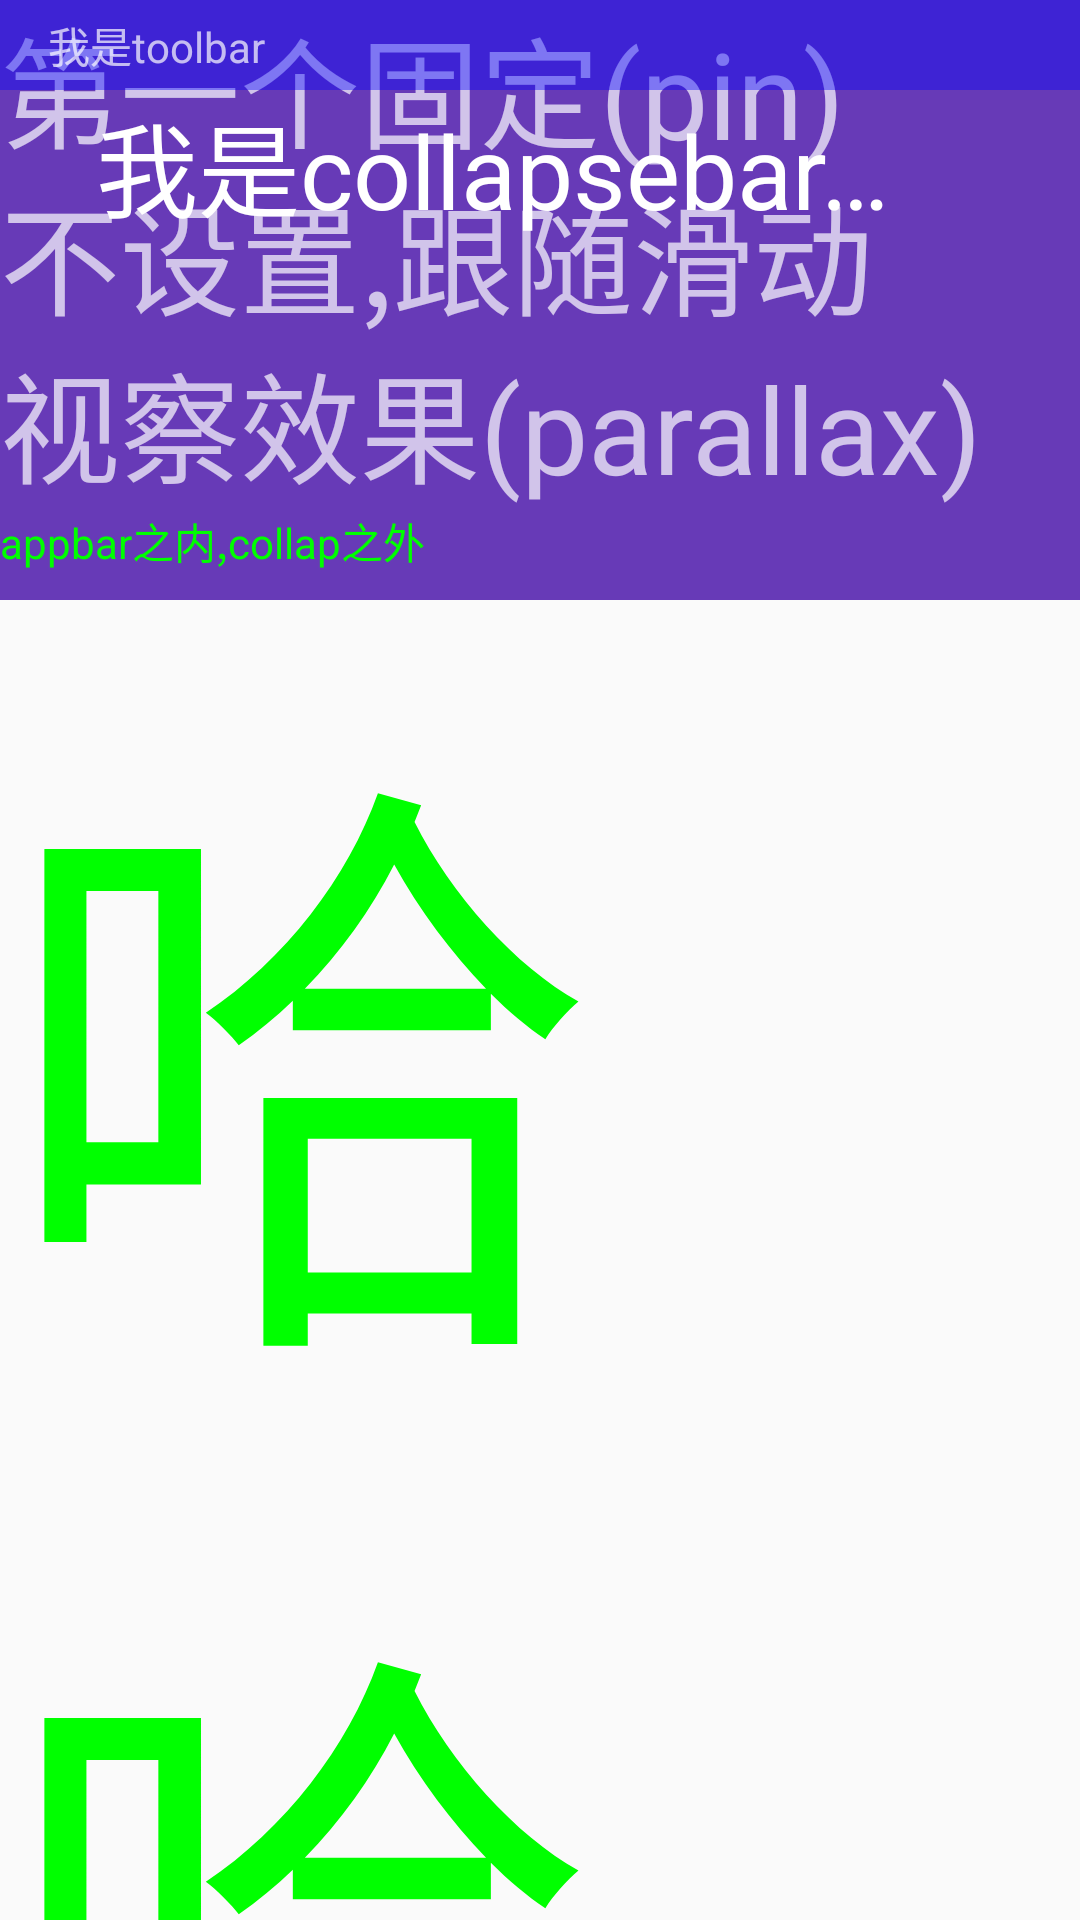

The Android layout XML behind this screen, and the referenced resources:
<!-- AndroidManifest.xml: application theme AppTheme -->
<!-- res/layout/activity_coordinator.xml -->
<?xml version="1.0" encoding="utf-8"?>
<android.support.design.widget.CoordinatorLayout xmlns:android="http://schemas.android.com/apk/res/android"
    xmlns:app="http://schemas.android.com/apk/res-auto"
    android:layout_width="match_parent"
    android:layout_height="match_parent">

    <android.support.design.widget.AppBarLayout
        android:layout_width="match_parent"
        android:layout_height="200dp"
        android:theme="@style/ThemeOverlay.AppCompat.Dark.ActionBar">

        <android.support.design.widget.CollapsingToolbarLayout
            android:layout_width="match_parent"
            android:layout_height="170dp"
            app:contentScrim="@color/colorAccent"
            app:expandedTitleMarginBottom="100dp"
            app:layout_scrollFlags="scroll|exitUntilCollapsed"
            app:title="我是collapsebar的标题">

            <TextView
                android:layout_width="match_parent"
                android:layout_height="wrap_content"
                android:text="第一个固定(pin)"
                android:textSize="40sp"
                app:layout_collapseMode="pin" />

            <TextView
                android:layout_width="match_parent"
                android:layout_height="wrap_content"
                android:layout_gravity="center"
                android:text="不设置,跟随滑动"
                android:textSize="40sp" />

            <TextView
                android:layout_width="match_parent"
                android:layout_height="wrap_content"
                android:layout_gravity="bottom"
                android:text="视察效果(parallax)"
                android:textSize="40sp"
                app:layout_collapseMode="parallax" />

            <android.support.v7.widget.Toolbar
                android:layout_width="match_parent"
                android:layout_height="30dp"
                android:layout_gravity="top"
                android:background="#600f"
                app:layout_collapseMode="pin">

                <TextView
                    android:layout_width="wrap_content"
                    android:layout_height="wrap_content"
                    android:text="我是toolbar" />
            </android.support.v7.widget.Toolbar>

        </android.support.design.widget.CollapsingToolbarLayout>

        <TextView
            android:layout_width="wrap_content"
            android:layout_height="wrap_content"
            android:text="appbar之内,collap之外"
            android:textColor="#0f0" />


    </android.support.design.widget.AppBarLayout>

    <android.support.v4.widget.NestedScrollView
        android:id="@+id/n_scroll_view"
        android:layout_width="match_parent"
        android:layout_height="match_parent"
        app:layout_behavior="@string/appbar_scrolling_view_behavior">

        <LinearLayout
            android:layout_width="match_parent"
            android:layout_height="wrap_content"
            android:orientation="vertical">

            <TextView
                android:layout_width="match_parent"
                android:layout_height="wrap_content"
                android:text="哈"
                android:textColor="#0f0"
                android:textSize="200sp" />

            <TextView
                android:layout_width="match_parent"
                android:layout_height="wrap_content"
                android:text="哈"
                android:textColor="#0f0"
                android:textSize="200sp" />

            <TextView
                android:layout_width="match_parent"
                android:layout_height="wrap_content"
                android:text="哈"
                android:textColor="#0f0"
                android:textSize="200sp" />

            <TextView
                android:layout_width="match_parent"
                android:layout_height="wrap_content"
                android:text="哈"
                android:textColor="#0f0"
                android:textSize="200sp" />
        </LinearLayout>
    </android.support.v4.widget.NestedScrollView>

</android.support.design.widget.CoordinatorLayout>
<!-- resources referenced by this layout -->
<resources>
  <color name="colorAccent">#FF4081</color>
  <style name="AppTheme" parent="Theme.AppCompat.Light.NoActionBar">
          
          <item name="colorPrimary">@color/myPrimaryColor</item>
          <item name="colorPrimaryDark">@color/myPrimaryDarkColor</item>
          <item name="colorAccent">@color/myAccentColor</item>
          <item name="android:textColorPrimary">@color/myTextPrimaryColor</item>
          <item name="drawerArrowStyle">@style/DrawerArrowStyle</item>
  
          <item name="android:windowBackground">@color/myWindowBackground</item>
      </style>
  <style name="DrawerArrowStyle" parent="Widget.AppCompat.DrawerArrowToggle">
          <item name="spinBars">true</item>
          <item name="color">@android:color/white</item>
      </style>
</resources>
